Run: headless pygame with SDL's dummy video driver; simulated clock (each Clock.tick advances the game by its frame time, no real sleeping); random seed 0; keys injected as events and as key.get_pressed() state; mouse plan: one left click at the window centre at the start of phase 2, then a move to the lower-right quarter at the start of phase 3.
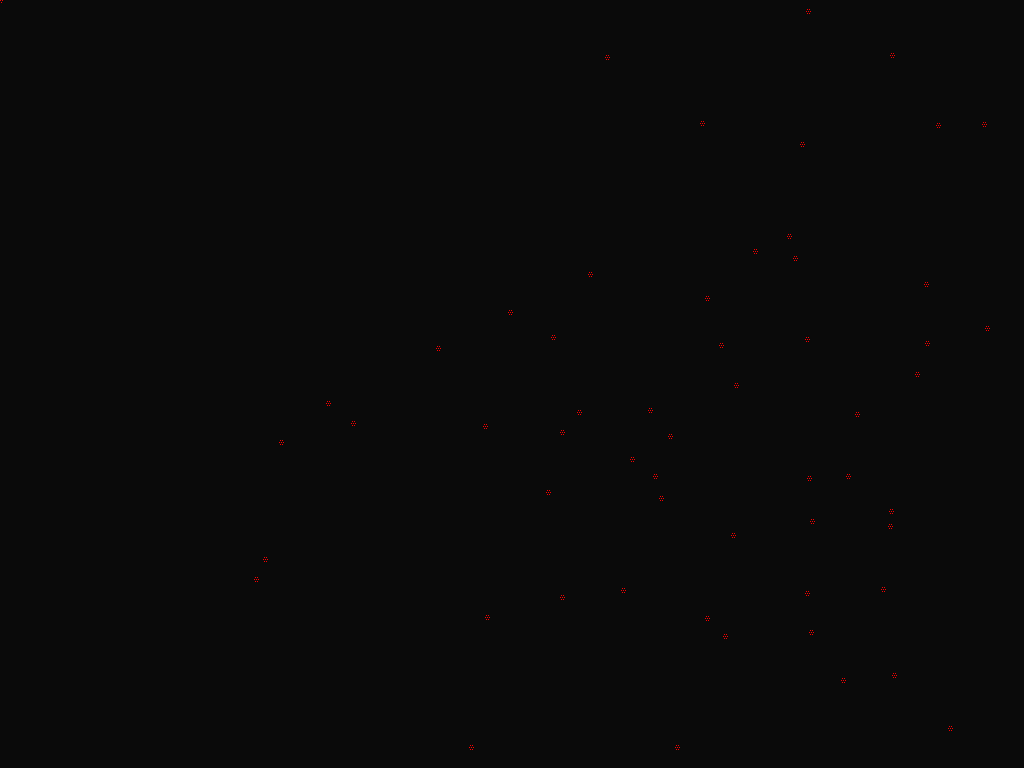
Frame 1 of 4 · flips 1–60 · no input
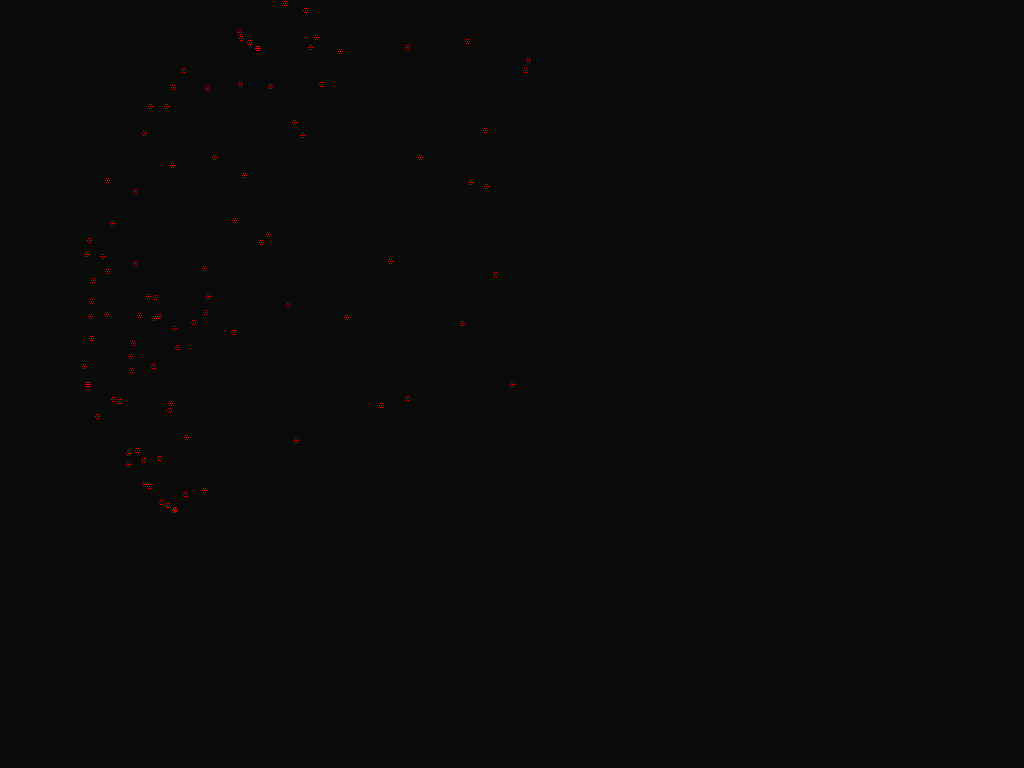
Frame 2 of 4 · flips 61–180 · clicked the window centre · tapped SPACE, RETURN · held RIGHT (→), D
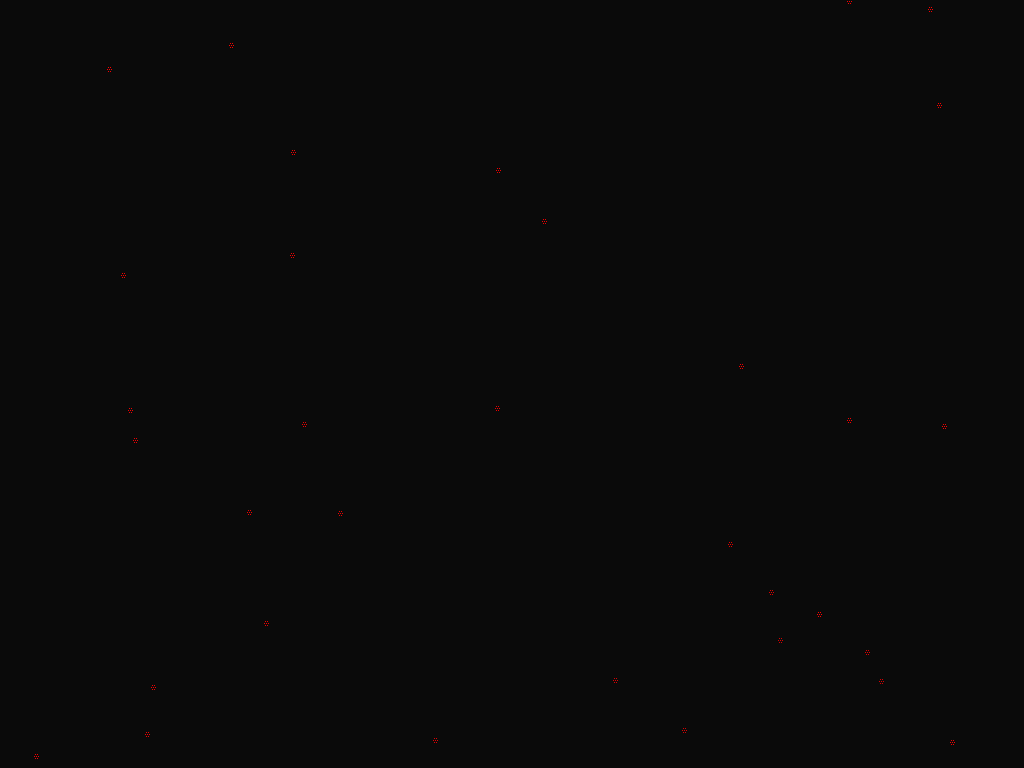
Frame 3 of 4 · flips 181–300 · moved the mouse to the lower-right quarter · held DOWN (↓), S
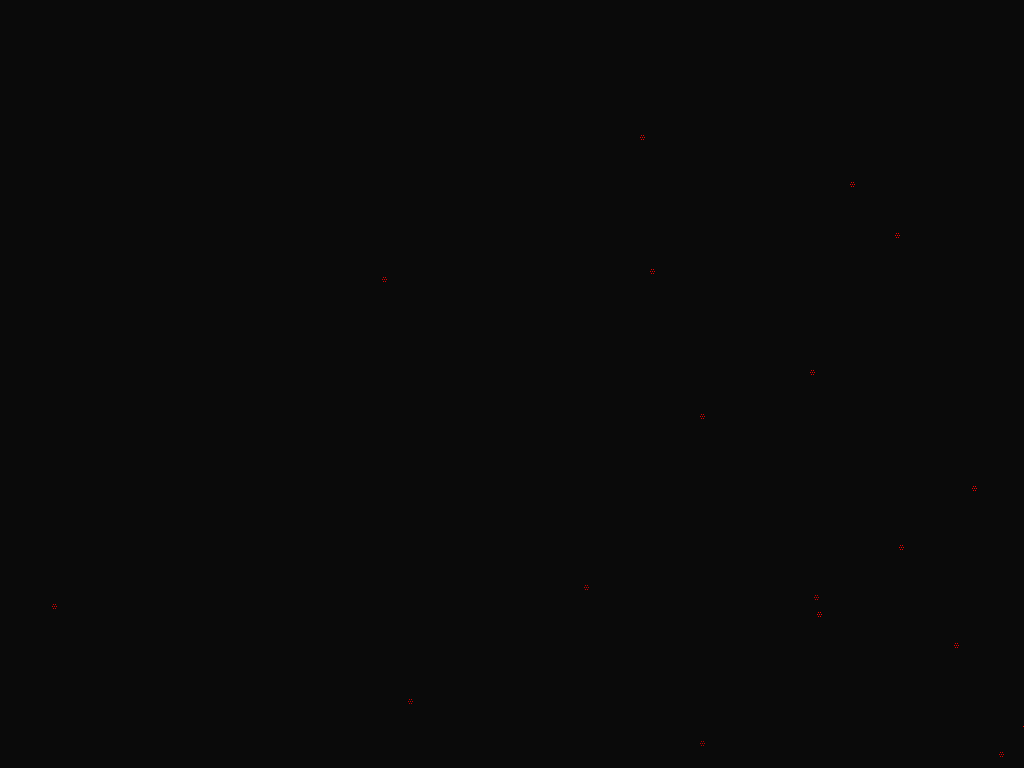
Frame 4 of 4 · flips 301–420 · held LEFT (←), A, UP (↑), W

The pygame program that drew these frames:

import os
import pygame
from math import sqrt, cos, sin, tan, pi, log
from random import randrange
from pygame.locals import *

WIN_WIDTH, WIN_HEIGTH = 1920, 1080

pygame.init()
display = pygame.display
os.environ['SDL_VIDEO_CENTERED'] = '1'
win = display.set_mode( (WIN_WIDTH, WIN_HEIGTH), HWSURFACE|DOUBLEBUF|FULLSCREEN, 32)

print(help(HWSURFACE))

RED = (0xFF, 0, 0)
BLUE = (0, 0, 0xFF)
GREEN = (0, 0xFF, 0)

G = 6.67*10**(-11)
DELTA = 10**(-4.45)


def rangeS(a, b):
	return ( (a['x']-b['x'])**2 + (a['y']-b['y'])**2 )

def putPoint(window, point, color):
	window.set_at( (round(point['x']), round(point['y'])), color )

	window.set_at( (round(point['x']) +1, round(point['y']) +2), color )
	window.set_at( (round(point['x']) -1, round(point['y']) +2), color )
	window.set_at( (round(point['x']) -1, round(point['y']) -2), color )
	window.set_at( (round(point['x']) +1, round(point['y']) -2), color )
	window.set_at( (round(point['x']) +2, round(point['y'])), color )
	window.set_at( (round(point['x']) -2, round(point['y'])), color )

def apply_forces(bodies):
	quantity = len(bodies)
	velocity = [{'x': cos(i)*4*pi, 'y': -sin(i)*4*pi} for i in range(len(bodies))]
	boost = [{'x': 0, 'y': 0} for i in range(len(bodies))]

	temp_force = 0
	Rfract = 0
	center = { 'x': WIN_WIDTH/2, 'y': WIN_HEIGTH/2}
	center_mass = 10**18

	
	bodies[0]['mass'] = SUPERMASS
	radius = [int(log(bodies[i]['mass'], 500)*3.0) for i in range(quantity)]	
	radius[0] = round(radius[0]*1.2)

	time = 0
	color = RED
	win.fill(0)
	while (1):
		time += 0.001
		for event in pygame.event.get():
			if (event.type == KEYDOWN) and (event.key == K_ESCAPE):
				pygame.quit()
		bodies[0]['x'] = pygame.mouse.get_pos()[0]
		bodies[0]['y'] = pygame.mouse.get_pos()[1]
		for i in range(quantity - 1):
			for j in range (quantity - i - 1):
				jit = j+i+1
				r2 = rangeS(bodies[i], bodies[jit])
				Rfract = 1/r2
				temp_force = -G*bodies[i]['mass']*bodies[jit]['mass'] * Rfract
				cosY = (bodies[i]['y'] - bodies[jit]['y']) / sqrt(Rfract) 
				cosX = (bodies[i]['x'] - bodies[jit]['x']) / sqrt(Rfract) 
				boost[i]['x'] 	+= temp_force * cosX / bodies[i]['mass']
				boost[i]['y'] 	+= temp_force * cosY / bodies[i]['mass']
				boost[jit]['x'] -= temp_force * cosX / bodies[jit]['mass']
				boost[jit]['y'] -= temp_force * cosY / bodies[jit]['mass']

				#r2 = rangeS(bodies[i], center)
				#Rfract = 1/r2
				#temp_force = -G*bodies[i]['mass']*center_mass * Rfract
				#cosY = (bodies[i]['y'] - center['y']) / sqrt(Rfract) 
				#cosX = (bodies[i]['x'] - center['x']) / sqrt(Rfract) 
				#boost[i]['x'] 	+= temp_force * cosX / bodies[i]['mass']
				#boost[i]['y'] 	+= temp_force * cosY / bodies[i]['mass']

		win.fill((10,10,10))

		for i in range(quantity): # for i in range(1, quantity):

			velocity[i]['x'] += DELTA*boost[i]['x']
			velocity[i]['y'] += DELTA*boost[i]['y']
			bodies[i]['x'] += DELTA*velocity[i]['x']
			bodies[i]['y'] += DELTA*velocity[i]['y']
			boost[i]['x'], boost[i]['y'] = 0, 0
			"""
			for j in range(quantity - 1):
				if j == i: continue
				if rangeS(bodies[i], bodies[j]) <= 1:
					bodies[i]['mass'] += bodies[j]['mass']
					velocity[i]['x'] += velocity[j]['x']
					velocity[i]['y'] += velocity[j]['y']
					radius[i] = int(log(bodies[i]['mass'], 200)*3.0)
					quantity -= 1
					if i > j:
						i -= 1
					else:
						j -= 1
					del radius[j]
					del bodies[j]
					del velocity[j]
					del boost[j]
					break
			"""
			color = (255*abs(cos(velocity[i]['x']*0.0000021)), 0, 0)
			#pygame.draw.circle(win, color, (round(bodies[i]['x']), round(bodies[i]['y'])), radius[i], radius[i])
			putPoint(win, bodies[i], color)
			#pygame.draw.line(win, (255,255,255), (bodies[0]['x'], bodies[0]['y']), (bodies[i]['x'], bodies[i]['y']))
			#if (i>0) and (i % 25 == 0) and (i + 2 < quantity):
				#points = [(bodies[i+j]['x'], bodies[i+j]['y']) for j in range(3)]
				#pygame.draw.polygon(win, (255,255,255), points, 1)
				#pygame.draw.line(win, (255,255,255), (bodies[0]['x'], bodies[0]['y']), (bodies[i]['x'], bodies[i]['y']))
		display.flip()
		
	return forces
def generate_bodies(place, area, body_amount):
	bodies = []
	for i in range(body_amount):
		radiusX = (randrange(2*area) - area)*1.25
		radiusY = (randrange(2*area) - area)*1.25
		bodies.append	(
							{															
							'x': place[0] + radiusX*cos(i*0.1), 		
							'y': place[1] - radiusY*sin(i*0.1), 		
							'mass': randrange(10**avg_mass_order, 10**(avg_mass_order*2)) 
							}
						)
	return bodies
avg_mass_order = 6
SUPERMASS = 10**18
AMOUNT = 100

bodies = generate_bodies( (WIN_WIDTH/2, WIN_HEIGTH/2), WIN_HEIGTH/2, AMOUNT)
apply_forces(bodies)
